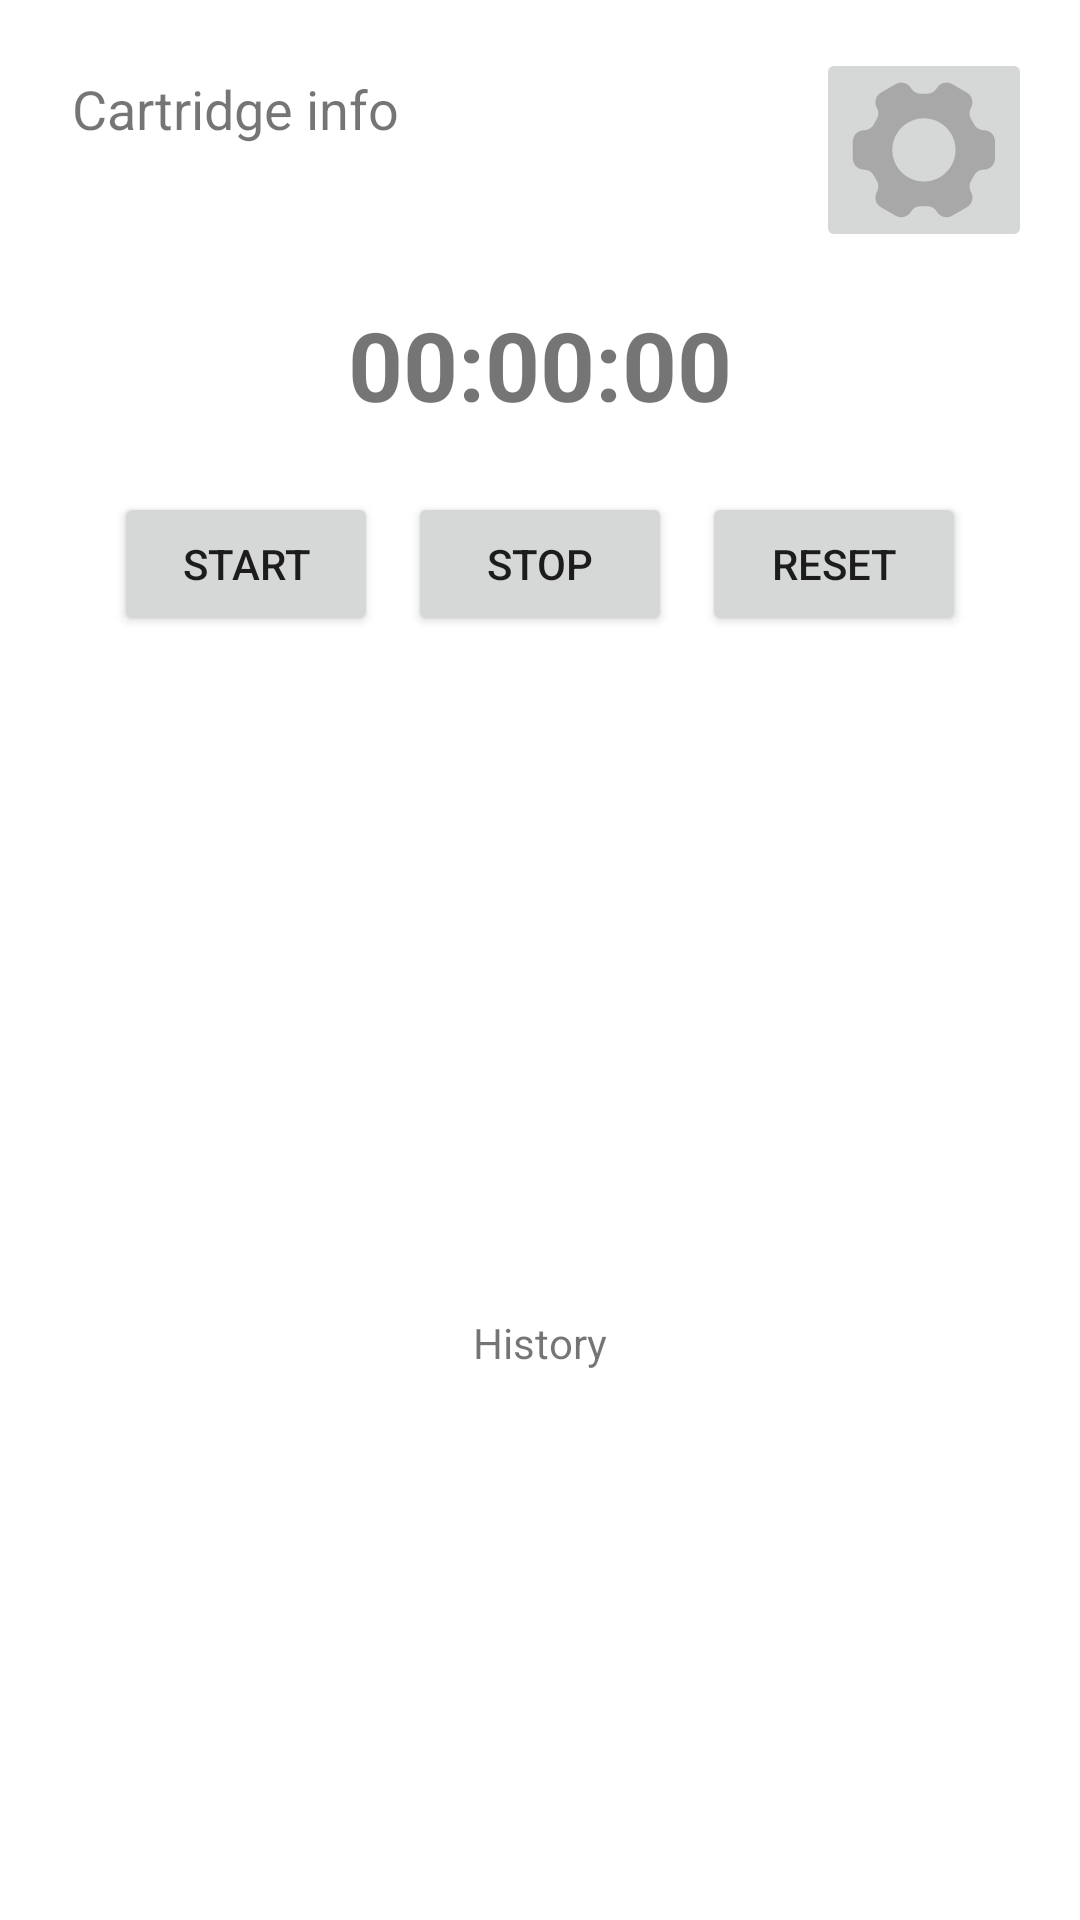

Android layout source for this screen:
<!-- AndroidManifest.xml: application theme Theme.RecordNeedleTimer -->
<!-- res/layout/activity_main.xml -->
<?xml version="1.0" encoding="utf-8"?>
<LinearLayout xmlns:android="http://schemas.android.com/apk/res/android"
    xmlns:app="http://schemas.android.com/apk/res-auto"
    xmlns:tools="http://schemas.android.com/tools"
    android:layout_width="match_parent"
    android:layout_height="match_parent"
    android:orientation="vertical"
    android:padding="16dp">

    <RelativeLayout
        style="?android:attr/buttonBarStyle"
        android:layout_width="match_parent"
        android:layout_height="wrap_content"
        android:orientation="horizontal"
        tools:ignore="ExtraText">

        <TextView
            android:id="@+id/cartridge_info_text"
            android:layout_width="wrap_content"
            android:layout_height="wrap_content"
            android:maxLines="4"
            android:layout_alignParentTop="true"
            android:layout_alignParentStart="true"
            android:text="@string/cartridge_info"
            android:textSize="18sp"
            android:padding="8dp"
            tools:ignore="ExtraText" />

        <ImageButton
            android:id="@+id/settings_button"
            android:contentDescription="@string/settings_button"
            android:layout_width="wrap_content"
            android:layout_height="wrap_content"
            android:layout_alignParentTop="true"
            android:layout_alignParentEnd="true"
            android:text="@string/settings_button"
            app:srcCompat="@drawable/grey_settings_cogwheel"
            tools:ignore="RelativeOverlap" />

    </RelativeLayout>

    <LinearLayout
        style="?android:attr/buttonBarStyle"
        android:layout_width="match_parent"
        android:layout_height="wrap_content"
        android:orientation="horizontal"
        android:gravity="center">

        <TextView
            android:id="@+id/timer_text"
            android:layout_width="match_parent"
            android:layout_height="wrap_content"
            android:text="@string/_00_00_00"
            android:textSize="32sp"
            android:textStyle="bold"
            android:gravity="center"
            android:padding="16dp"/>
    </LinearLayout>

    <LinearLayout
        style="?android:attr/buttonBarStyle"
        android:layout_width="match_parent"
        android:layout_height="wrap_content"
        android:orientation="horizontal"
        android:gravity="center">

        <Button
            android:id="@+id/start_button"
            style="Widget.AppCompat.Button.Colored"
            android:layout_width="wrap_content"
            android:layout_height="wrap_content"
            android:text="@string/start"
            android:layout_margin="5dp" />

        <Button
            android:id="@+id/stop_button"
            style="Widget.AppCompat.Button.Colored"
            android:layout_width="wrap_content"
            android:layout_height="wrap_content"
            android:text="@string/stop"
            android:layout_margin="5dp" />

        <Button
            android:id="@+id/reset_button"
            style="Widget.AppCompat.Button.Colored"
            android:layout_width="wrap_content"
            android:layout_height="wrap_content"
            android:text="@string/reset"
            android:layout_margin="5dp" />
    </LinearLayout>

    <ScrollView
        android:id="@+id/SCROLLER_ID"
        android:layout_width="match_parent"
        android:layout_height="match_parent"
        android:layout_marginTop="25dp"
        android:scrollbars="vertical">

        <TextView
            android:id="@+id/history_text"
            android:layout_width="wrap_content"
            android:layout_height="wrap_content"
            android:layout_gravity="center"
            android:gravity="bottom"
            android:minHeight="48dp"
            android:text="@string/history" />
    </ScrollView>
</LinearLayout>
<!-- resources referenced by this layout -->
<resources>
  <!-- drawable grey_settings_cogwheel (drawable) -->
  <vector xmlns:android="http://schemas.android.com/apk/res/android" android:height="48dp" android:viewportHeight="256" android:viewportWidth="256" android:width="48dp">
        
      <path android:fillColor="#A8A8A8" android:fillType="nonZero" android:pathData="M234.47,92.84c-7.54,0 -14.31,-4.34 -17.78,-11.04c-0.69,-1.34 -1.42,-2.66 -2.17,-3.98c-0.76,-1.32 -1.55,-2.61 -2.36,-3.87c-4.07,-6.35 -4.45,-14.38 -0.67,-20.91c5.48,-9.49 2.23,-21.63 -7.26,-27.1l-26.28,-15.17c-9.49,-5.48 -21.63,-2.23 -27.1,7.26l-0.01,0.01c-3.71,6.44 -10.72,10.23 -18.14,9.87c-3.23,-0.16 -6.47,-0.16 -9.71,0c-7.41,0.36 -14.4,-3.45 -18.11,-9.87l-0.01,-0.01c-5.48,-9.49 -17.62,-12.74 -27.1,-7.26l-26.28,15.17c-9.49,5.48 -12.74,17.62 -7.26,27.1l0.01,0.01c3.71,6.42 3.51,14.38 -0.51,20.61c-1.76,2.73 -3.37,5.54 -4.85,8.41c-3.4,6.61 -10.19,10.78 -17.62,10.78L21.25,92.84c-10.96,0 -19.84,8.89 -19.84,19.84l0,30.35c0,10.96 8.89,19.84 19.84,19.84l0,0c7.54,0 14.31,4.34 17.78,11.04c0.69,1.33 1.42,2.66 2.17,3.98c0.76,1.32 1.55,2.61 2.36,3.87c4.07,6.35 4.45,14.38 0.67,20.91c-5.48,9.49 -2.23,21.63 7.26,27.1l26.28,15.17c9.49,5.48 21.63,2.23 27.1,-7.26l0.01,-0.01c3.71,-6.44 10.72,-10.23 18.14,-9.87c3.23,0.16 6.47,0.16 9.71,0c7.41,-0.36 14.4,3.45 18.11,9.87l0.01,0.01c5.48,9.49 17.61,12.74 27.1,7.26l26.28,-15.17c9.49,-5.48 12.74,-17.61 7.26,-27.1l-0.01,-0.01c-3.71,-6.42 -3.51,-14.38 0.51,-20.61c1.76,-2.73 3.37,-5.54 4.85,-8.41c3.4,-6.61 10.19,-10.78 17.62,-10.78l0.01,0c10.96,0 19.84,-8.89 19.84,-19.84L254.31,112.68C254.31,101.72 245.43,92.84 234.47,92.84zM155.95,176.52c-26.88,15.52 -61.25,6.31 -76.76,-20.57c-15.52,-26.88 -6.31,-61.25 20.57,-76.76s61.25,-6.31 76.76,20.57C192.04,126.64 182.83,161.01 155.95,176.52z" android:strokeColor="#00000000" android:strokeLineCap="butt" android:strokeLineJoin="miter" android:strokeWidth="2.81"/>
      
  </vector>
  <string name="_00_00_00">00:00:00</string>
  <string name="cartridge_info">Cartridge info</string>
  <string name="history">History</string>
  <string name="reset">Reset</string>
  <string name="settings_button">Settings</string>
  <string name="start">Start</string>
  <string name="stop">Stop</string>
  <style name="Theme.RecordNeedleTimer" parent="Theme.MaterialComponents.DayNight.DarkActionBar">
          
          <item name="colorPrimary">@color/purple_500</item>
          <item name="colorPrimaryVariant">@color/purple_700</item>
          <item name="colorOnPrimary">@color/white</item>
          
          <item name="colorSecondary">@color/teal_200</item>
          <item name="colorSecondaryVariant">@color/teal_700</item>
          <item name="colorOnSecondary">@color/black</item>
          
          <item name="android:statusBarColor">?attr/colorPrimaryVariant</item>
          
      </style>
  <!-- not gathered from this repository: default colours our renderer supplied (Android Studio template values) -->
  <color name="purple_500">#FF6200EE</color>
  <color name="purple_700">#FF3700B3</color>
  <color name="teal_200">#FF03DAC5</color>
  <color name="teal_700">#FF018786</color>
  <color name="black">#FF000000</color>
  <color name="white">#FFFFFFFF</color>
</resources>
